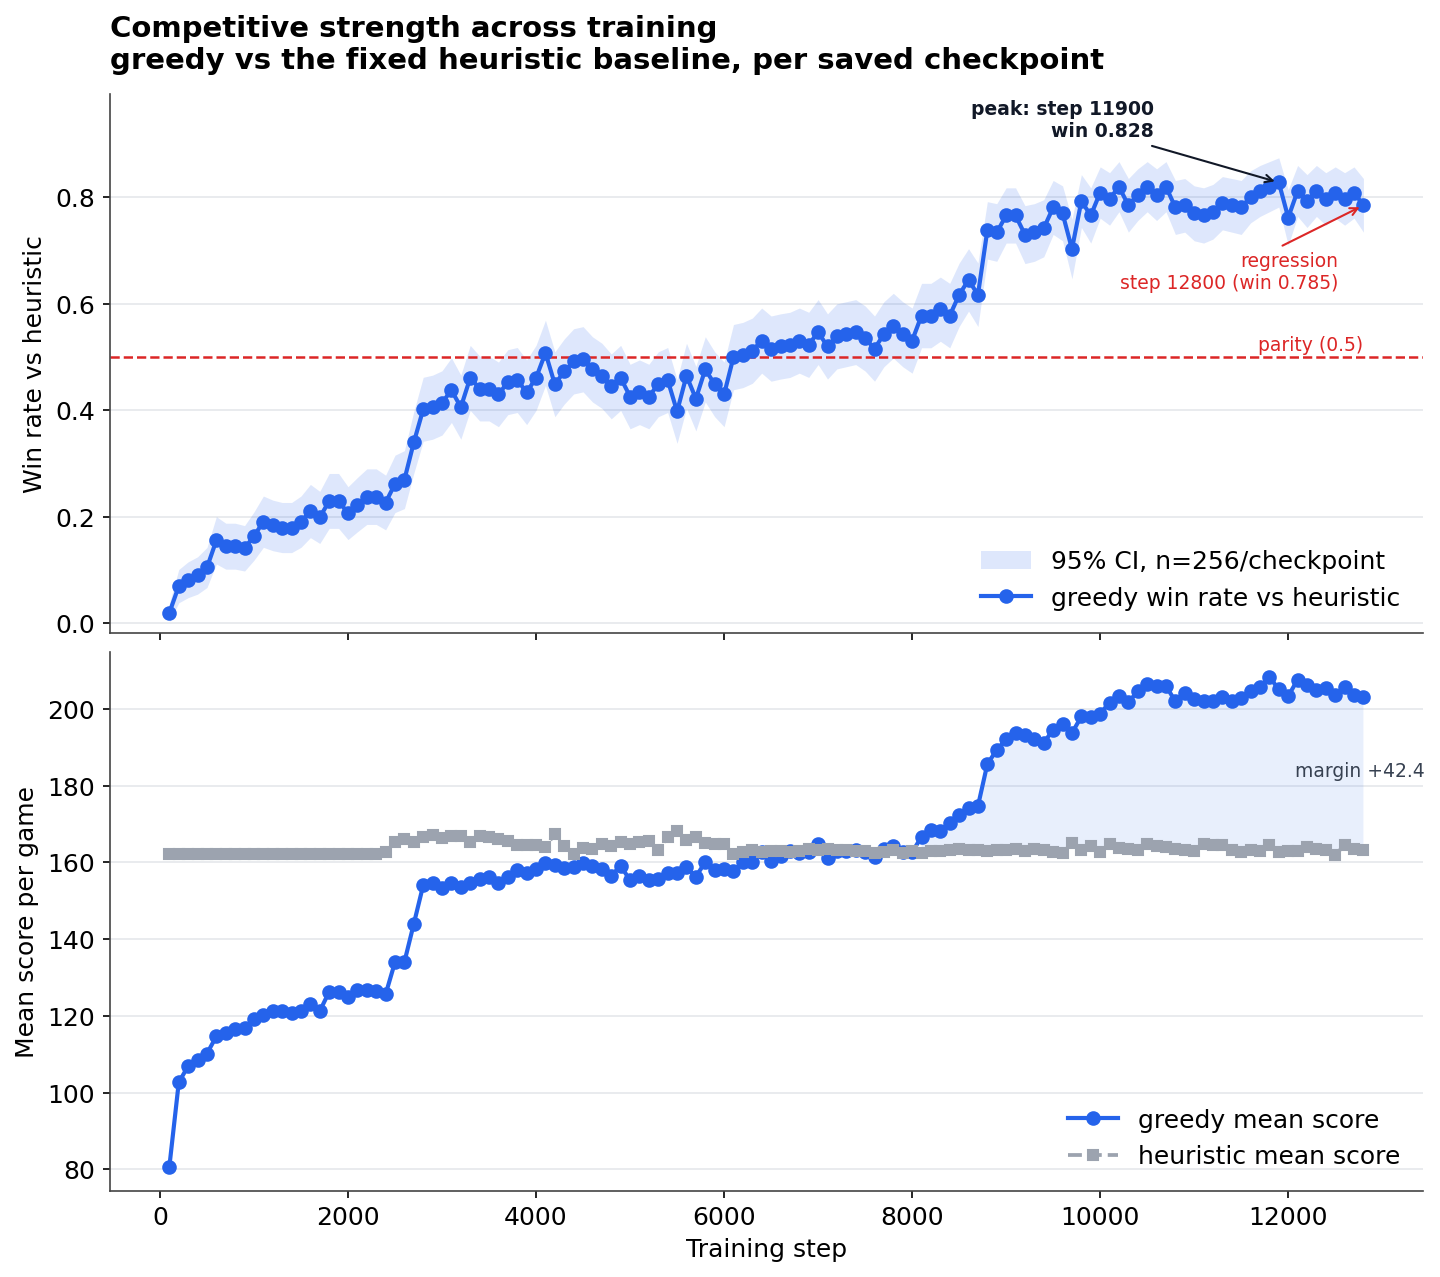

The file beside this chart, header and first rows:
step, checkpoint, agent, sims, num_games, a_win_rate, b_win_rate, draw_rate, mean_a_score, mean_b_score, mean_margin, ci95
100, /content/drive/MyDrive/yahtzeeRL/checkpo…, greedy, , 256, 0.02, 0.977, 0.004, 80.75, 162.2, -81.49, 0.01715
200, /content/drive/MyDrive/yahtzeeRL/checkpo…, greedy, , 256, 0.07, 0.926, 0.004, 102.7, 162.2, -59.57, 0.03126
300, /content/drive/MyDrive/yahtzeeRL/checkpo…, greedy, , 256, 0.082, 0.914, 0.004, 107, 162.2, -55.28, 0.03361
400, /content/drive/MyDrive/yahtzeeRL/checkpo…, greedy, , 256, 0.09, 0.902, 0.008, 108.5, 162.2, -53.79, 0.03506
500, /content/drive/MyDrive/yahtzeeRL/checkpo…, greedy, , 256, 0.105, 0.891, 0.004, 110.2, 162.2, -52.03, 0.03755
600, /content/drive/MyDrive/yahtzeeRL/checkpo…, greedy, , 256, 0.156, 0.84, 0.004, 114.7, 162.2, -47.55, 0.04445
700, /content/drive/MyDrive/yahtzeeRL/checkpo…, greedy, , 256, 0.145, 0.855, 0.0, 115.7, 162.2, -46.58, 0.04313
800, /content/drive/MyDrive/yahtzeeRL/checkpo…, greedy, , 256, 0.145, 0.852, 0.004, 116.7, 162.2, -45.52, 0.04313
900, /content/drive/MyDrive/yahtzeeRL/checkpo…, greedy, , 256, 0.141, 0.852, 0.008, 116.8, 162.2, -45.39, 0.04263
1000, /content/drive/MyDrive/yahtzeeRL/checkpo…, greedy, , 256, 0.164, 0.832, 0.004, 119.1, 162.2, -43.18, 0.04536
1100, /content/drive/MyDrive/yahtzeeRL/checkpo…, greedy, , 256, 0.191, 0.801, 0.008, 120.2, 162.2, -42.07, 0.04815
1200, /content/drive/MyDrive/yahtzeeRL/checkpo…, greedy, , 256, 0.184, 0.812, 0.004, 121.2, 162.2, -41.01, 0.04747
1300, /content/drive/MyDrive/yahtzeeRL/checkpo…, greedy, , 256, 0.18, 0.809, 0.012, 121.2, 162.2, -41.0, 0.04706
1400, /content/drive/MyDrive/yahtzeeRL/checkpo…, greedy, , 256, 0.18, 0.812, 0.008, 120.9, 162.2, -41.37, 0.04706
1500, /content/drive/MyDrive/yahtzeeRL/checkpo…, greedy, , 256, 0.191, 0.805, 0.004, 121.3, 162.2, -40.94, 0.04815
1600, /content/drive/MyDrive/yahtzeeRL/checkpo…, greedy, , 256, 0.211, 0.781, 0.008, 123.1, 162.2, -39.18, 0.04998
1700, /content/drive/MyDrive/yahtzeeRL/checkpo…, greedy, , 256, 0.199, 0.797, 0.004, 121.3, 162.2, -40.98, 0.04891
1800, /content/drive/MyDrive/yahtzeeRL/checkpo…, greedy, , 256, 0.23, 0.754, 0.016, 126.3, 162.2, -35.92, 0.05155
1900, /content/drive/MyDrive/yahtzeeRL/checkpo…, greedy, , 256, 0.23, 0.766, 0.004, 126.3, 162.2, -35.89, 0.05155
2000, /content/drive/MyDrive/yahtzeeRL/checkpo…, greedy, , 256, 0.207, 0.785, 0.008, 125.1, 162.2, -37.18, 0.04963
2100, /content/drive/MyDrive/yahtzeeRL/checkpo…, greedy, , 256, 0.223, 0.762, 0.016, 126.8, 162.2, -35.39, 0.05099
2200, /content/drive/MyDrive/yahtzeeRL/checkpo…, greedy, , 256, 0.238, 0.75, 0.012, 126.8, 162.2, -35.45, 0.05217
2300, /content/drive/MyDrive/yahtzeeRL/checkpo…, greedy, , 256, 0.238, 0.746, 0.016, 126.4, 162.2, -35.86, 0.05217
2400, /content/drive/MyDrive/yahtzeeRL/checkpo…, greedy, , 256, 0.227, 0.766, 0.008, 125.6, 162.7, -37.09, 0.05131
2500, /content/drive/MyDrive/yahtzeeRL/checkpo…, greedy, , 256, 0.262, 0.738, 0.0, 134, 165.2, -31.15, 0.05387
2600, /content/drive/MyDrive/yahtzeeRL/checkpo…, greedy, , 256, 0.27, 0.727, 0.004, 134.1, 166, -31.96, 0.05439
2700, /content/drive/MyDrive/yahtzeeRL/checkpo…, greedy, , 256, 0.34, 0.648, 0.012, 144.0, 165.2, -21.2, 0.05803
2800, /content/drive/MyDrive/yahtzeeRL/checkpo…, greedy, , 256, 0.402, 0.594, 0.004, 154.1, 166.7, -12.65, 0.06006
2900, /content/drive/MyDrive/yahtzeeRL/checkpo…, greedy, , 256, 0.406, 0.578, 0.016, 154.6, 167, -12.43, 0.06016
3000, /content/drive/MyDrive/yahtzeeRL/checkpo…, greedy, , 256, 0.414, 0.578, 0.008, 153.3, 166.3, -13.0, 0.06034
3100, /content/drive/MyDrive/yahtzeeRL/checkpo…, greedy, , 256, 0.438, 0.559, 0.004, 154.5, 166.9, -12.43, 0.06078
3200, /content/drive/MyDrive/yahtzeeRL/checkpo…, greedy, , 256, 0.406, 0.582, 0.012, 153.6, 166.8, -13.16, 0.06016
3300, /content/drive/MyDrive/yahtzeeRL/checkpo…, greedy, , 256, 0.461, 0.535, 0.004, 154.6, 165.2, -10.63, 0.06106
3400, /content/drive/MyDrive/yahtzeeRL/checkpo…, greedy, , 256, 0.441, 0.555, 0.004, 155.6, 166.8, -11.14, 0.06082
3500, /content/drive/MyDrive/yahtzeeRL/checkpo…, greedy, , 256, 0.441, 0.555, 0.004, 156.1, 166.6, -10.5, 0.06082
3600, /content/drive/MyDrive/yahtzeeRL/checkpo…, greedy, , 256, 0.43, 0.562, 0.008, 154.5, 166, -11.44, 0.06065
3700, /content/drive/MyDrive/yahtzeeRL/checkpo…, greedy, , 256, 0.453, 0.547, 0.0, 156.1, 165.4, -9.33, 0.06098
3800, /content/drive/MyDrive/yahtzeeRL/checkpo…, greedy, , 256, 0.457, 0.535, 0.008, 158.1, 164.6, -6.53, 0.06102
3900, /content/drive/MyDrive/yahtzeeRL/checkpo…, greedy, , 256, 0.434, 0.547, 0.02, 157.3, 164.5, -7.15, 0.06071
4000, /content/drive/MyDrive/yahtzeeRL/checkpo…, greedy, , 256, 0.461, 0.531, 0.008, 158.3, 164.5, -6.21, 0.06106
4100, /content/drive/MyDrive/yahtzeeRL/checkpo…, greedy, , 256, 0.508, 0.484, 0.008, 159.8, 163.9, -4.12, 0.06124
4200, /content/drive/MyDrive/yahtzeeRL/checkpo…, greedy, , 256, 0.449, 0.543, 0.008, 159.2, 167.5, -8.31, 0.06093
4300, /content/drive/MyDrive/yahtzeeRL/checkpo…, greedy, , 256, 0.473, 0.52, 0.008, 158.5, 164.2, -5.7, 0.06116
4400, /content/drive/MyDrive/yahtzeeRL/checkpo…, greedy, , 256, 0.492, 0.5, 0.008, 158.8, 162.2, -3.41, 0.06124
4500, /content/drive/MyDrive/yahtzeeRL/checkpo…, greedy, , 256, 0.496, 0.492, 0.012, 159.9, 163.7, -3.74, 0.06125
4600, /content/drive/MyDrive/yahtzeeRL/checkpo…, greedy, , 256, 0.477, 0.52, 0.004, 158.9, 163.4, -4.52, 0.06119
4700, /content/drive/MyDrive/yahtzeeRL/checkpo…, greedy, , 256, 0.465, 0.523, 0.012, 158.3, 164.8, -6.57, 0.0611
4800, /content/drive/MyDrive/yahtzeeRL/checkpo…, greedy, , 256, 0.445, 0.551, 0.004, 156.5, 164.3, -7.75, 0.06088
4900, /content/drive/MyDrive/yahtzeeRL/checkpo…, greedy, , 256, 0.461, 0.527, 0.012, 159.1, 165.4, -6.25, 0.06106
5000, /content/drive/MyDrive/yahtzeeRL/checkpo…, greedy, , 256, 0.426, 0.566, 0.008, 155.3, 164.9, -9.59, 0.06058
5100, /content/drive/MyDrive/yahtzeeRL/checkpo…, greedy, , 256, 0.434, 0.562, 0.004, 156.4, 165.4, -9.05, 0.06071
5200, /content/drive/MyDrive/yahtzeeRL/checkpo…, greedy, , 256, 0.426, 0.559, 0.016, 155.3, 165.6, -10.32, 0.06058
5300, /content/drive/MyDrive/yahtzeeRL/checkpo…, greedy, , 256, 0.449, 0.543, 0.008, 155.6, 163.1, -7.48, 0.06093
5400, /content/drive/MyDrive/yahtzeeRL/checkpo…, greedy, , 256, 0.457, 0.535, 0.008, 157.3, 166.5, -9.26, 0.06102
5500, /content/drive/MyDrive/yahtzeeRL/checkpo…, greedy, , 256, 0.398, 0.59, 0.012, 157.3, 168.1, -10.83, 0.05996
5600, /content/drive/MyDrive/yahtzeeRL/checkpo…, greedy, , 256, 0.465, 0.527, 0.008, 158.8, 165.9, -7.13, 0.0611
5700, /content/drive/MyDrive/yahtzeeRL/checkpo…, greedy, , 256, 0.422, 0.566, 0.012, 156.2, 166.5, -10.23, 0.0605
5800, /content/drive/MyDrive/yahtzeeRL/checkpo…, greedy, , 256, 0.477, 0.516, 0.008, 160.1, 165.1, -4.96, 0.06119
5900, /content/drive/MyDrive/yahtzeeRL/checkpo…, greedy, , 256, 0.449, 0.539, 0.012, 157.9, 164.8, -6.88, 0.06093
6000, /content/drive/MyDrive/yahtzeeRL/checkpo…, greedy, , 256, 0.43, 0.562, 0.008, 158.3, 164.9, -6.6, 0.06065
... 68 more rows
